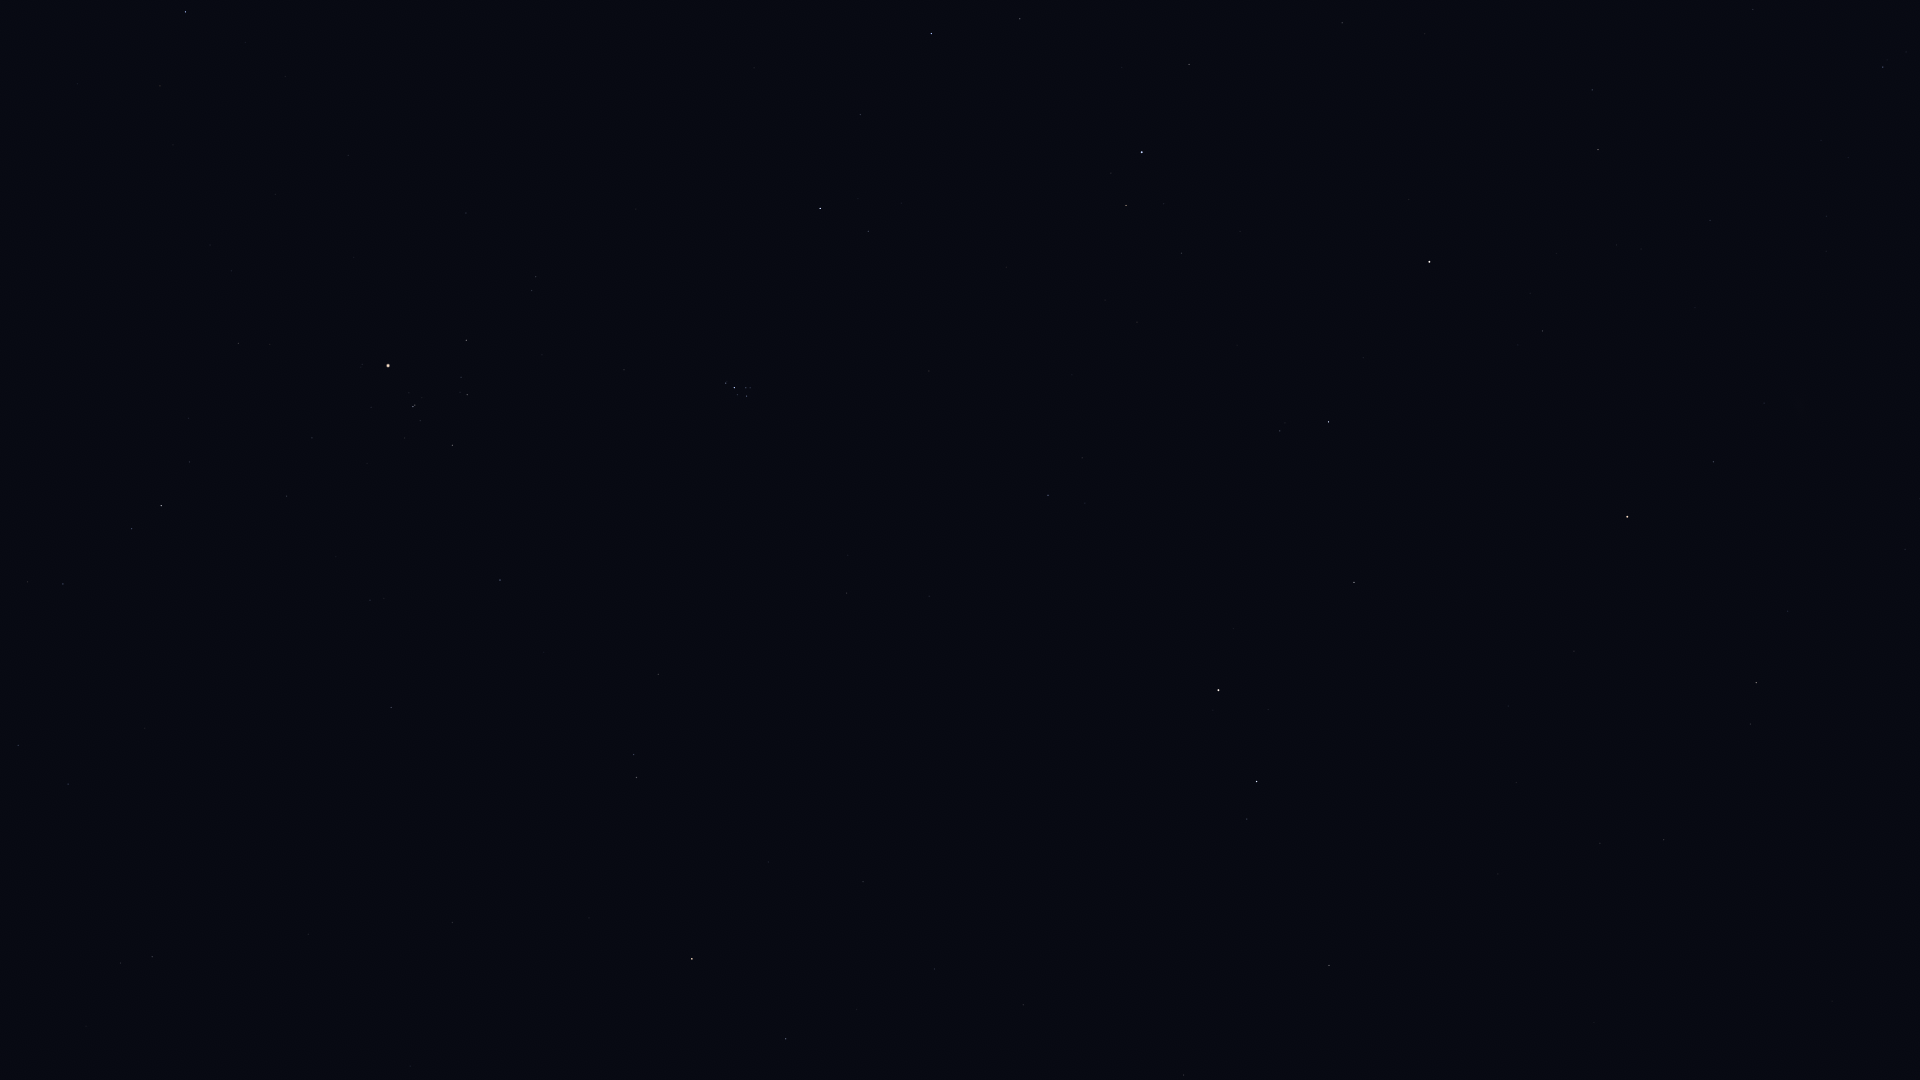

The table this chart was drawn from, first rows:
Star_ID, Name, X, Y
2920, Fulu, 1883, 67
3092, HIP 3092, 1756, 683
3881, HIP 3881, 1764, 403
4436, HIP 4436, 1713, 462
4889, HIP 4889, 1635, 623
5447, Mirach, 1627, 517
5742, HIP 5742, 1516, 783
6193, HIP 6193, 1508, 706
6411, Adhil, 1641, 249
6643, Bélénos, 1489, 663
7097, Alpherg, 1329, 965
7513, Titawin, 1543, 331
7607, Nembus, 1598, 150
8198, Torcular, 1184, 1075
8796, Mothallah, 1354, 582
8832, Mesarthim, 1247, 819
8903, Sheratan, 1257, 782
9640, Almach, 1429, 262
9884, Hamal, 1219, 690
10670, HIP 10670, 1280, 431
12093, HIP 12093, 857, 1010
12191, Buna, 1284, 201
12706, Kaffaljidhma, 786, 1039
13061, Lilii Borea, 1082, 458
13209, Bharani, 1048, 495
13254, HIP 13254, 1182, 253
14135, Menkar, 692, 959
14576, Algol, 1142, 152
14668, Misam, 1189, 64
14838, Botein, 847, 593
15900, HIP 15900, 637, 778
18246, Atik, 868, 231
17489, Celaeno, 750, 393
17499, Electra, 747, 396
17531, Taygeta, 750, 388
17573, Maia, 746, 388
17579, Asterope, 748, 384
17608, Merope, 738, 395
17702, Alcyone, 734, 388
17851, Pleione, 727, 381
18532, HIP 18532, 931, 34
18614, Menkib, 860, 115
18724, HIP 18724, 500, 580
19587, Beid, 152, 957
19849, Keid, 121, 963
20205, Prima Hyadum, 453, 445
20455, Secunda Hyadum, 467, 395
20648, HIP 20648, 461, 377
20889, Ain, 466, 340
20894, Chamukuy, 413, 407
21109, Hoggar, 220, 630
21421, Aldebaran, 388, 366
21444, HIP 21444, 68, 784
21881, HIP 21881, 466, 213
22109, HIP 22109, 18, 745
22449, Tabit, 161, 506
22730, HIP 22730, 69, 586
26451, Tianguan, 186, 12
